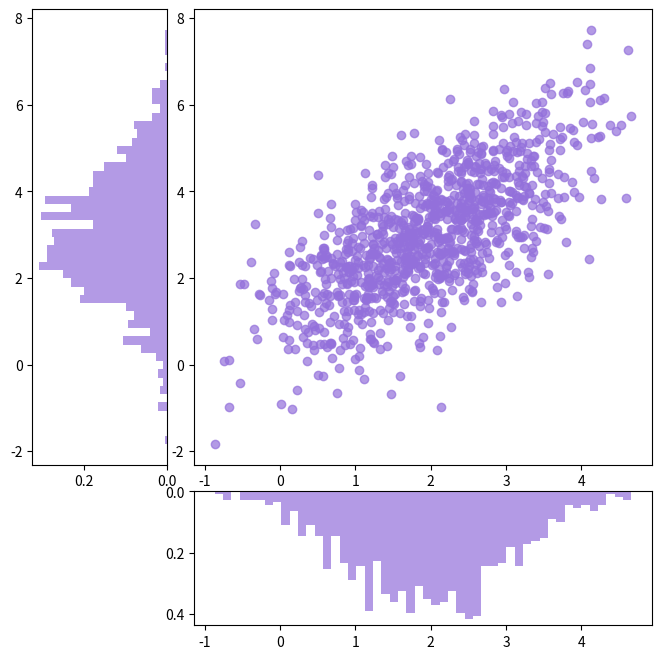

Write Python code to recreate this figure.
from typing import Any

import matplotlib.pyplot as plt
import numpy as np


class ShapeMismatchError(Exception):
    pass


def visualize_diagrams(
    abscissa: np.ndarray,
    ordinates: np.ndarray,
    diagram_type: Any,
) -> None:
    if abscissa.shape != ordinates.shape:
        raise ShapeMismatchError()

    figure = plt.figure(figsize=(8, 8))
    grid = plt.GridSpec(4, 4, wspace=space, hspace=space)

    axis_scatter = figure.add_subplot(grid[:-1, 1:])
    axis_hist_vert = figure.add_subplot(
        grid[:-1, 0],
        sharey=axis_scatter,
    )
    axis_hist_hor = figure.add_subplot(
        grid[-1, 1:],
        sharex=axis_scatter,
    )

    axis_scatter.scatter(abscissa, ordinates, color="mediumpurple", alpha=0.7)

    if diagram_type == "box":
        axis_hist_hor.boxplot(
            abscissa,
            vert=False,
            patch_artist=True,
            boxprops=dict(facecolor="mediumpurple", alpha=0.7),
            medianprops=dict(color="black", linewidth=0.5),
        )
        axis_hist_vert.boxplot(
            ordinates,
            vert=True,
            patch_artist=True,
            boxprops=dict(facecolor="mediumpurple", alpha=0.7),
            medianprops=dict(color="black", linewidth=0.5),
        )

        axis_hist_hor.set_yticks([])
        axis_hist_vert.set_xticks([])

    elif diagram_type == "hist":
        axis_hist_hor.hist(
            abscissa,
            bins=50,
            color="mediumpurple",
            density=True,
            alpha=0.7,
        )
        axis_hist_vert.hist(
            ordinates,
            bins=50,
            color="mediumpurple",
            orientation="horizontal",
            density=True,
            alpha=0.7,
        )

    elif diagram_type == "violin":
        vils = [None, None]
        vils[0] = axis_hist_hor.violinplot(abscissa, vert=False)
        vils[1] = axis_hist_vert.violinplot(ordinates, vert=True)

        for i in vils:
            for body in i["bodies"]:
                body.set_facecolor("red")
                body.set_edgecolor("brown")

            for part in i:
                if part == "bodies":
                    continue

                i[part].set_edgecolor("darkred")
                i[part].set_linewidth(0.5)

        axis_hist_hor.set_yticks([])
        axis_hist_vert.set_xticks([])

    else:
        raise ValueError("Unknown diagram type")

    axis_hist_hor.invert_yaxis()
    axis_hist_vert.invert_xaxis()

    plt.show()


if __name__ == "__main__":
    mean = [2, 3]
    cov = [[1, 1], [1, 2]]
    space = 0.2

    abscissa, ordinates = np.random.multivariate_normal(mean, cov, size=1000).T

    visualize_diagrams(abscissa, ordinates, "hist")
    plt.show()
